Run: headless pygame with SDL's dummy video driver; simulated clock (each Clock.tick advances the game by its frame time, no real sleeping); random seed 0; keys injected as events and as key.get_pressed() state; no mouse input; restart key R tapped at the start of phases 3 and 4.
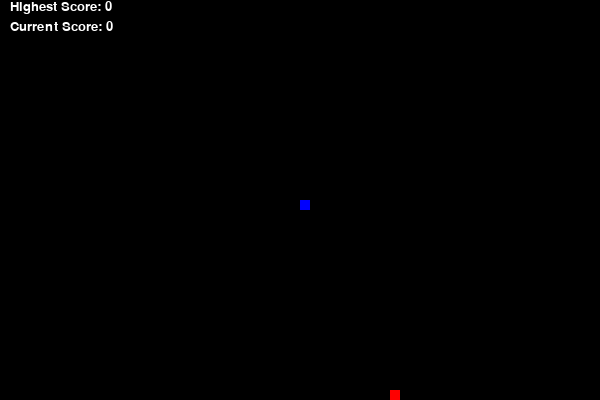
Frame 1 of 4 · flips 1–60 · no input
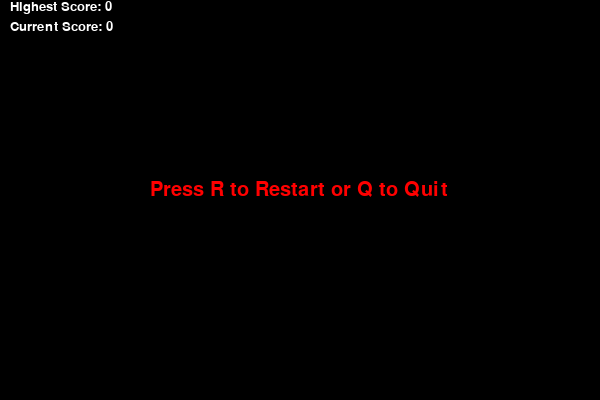
Frame 2 of 4 · flips 61–180 · tapped SPACE, RETURN · held RIGHT (→), D
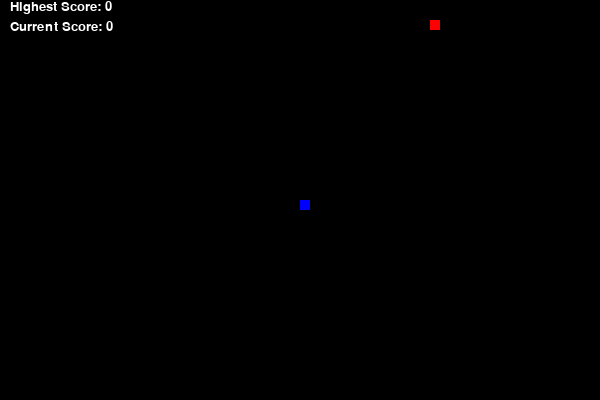
Frame 3 of 4 · flips 181–300 · tapped R · held DOWN (↓), S
Frame 4 of 4 · flips 301–420 · tapped R · held LEFT (←), A, UP (↑), W · screen same as frame 2, image omitted

The pygame program that drew these frames:

import pygame
import sys
import time
import random

class SnakeGame():

    def __init__(self, max_score) -> None:
        pygame.init()

        self.d_width = 600
        self.d_height = 400
        self.snake_block = 10

        self.dis = pygame.display.set_mode((self.d_width, self.d_height))
        pygame.display.set_caption('Snake Game')
        # blue=(0,0,255)
        self.blue = (0, 0, 255)
        self.red = (255, 0, 0)
        self.black = (0, 0, 0)
        self.green = (0, 255, 0)
        self.white = (255, 255, 255)
        self.framerate = pygame.time.Clock()

        # main game loop
        self.game_over = False
        self.game_close = False

        self.x = self.d_width / 2
        self.y = self.d_height / 2

        self.move_x = 0
        self.move_y = 0

        self.applex = round(random.randint(0, self.d_width - self.snake_block) / 10.0) * 10.0
        self.appley = round(random.randint(0, self.d_height - self.snake_block) / 10.0) * 10.0

        self.font_style = pygame.font.SysFont("bahnschrift", 30)
        self.score_font = pygame.font.SysFont("ariel", 20)

        self.snake_body = []

        self.max_score = max_score
        self.curr_score = 0

    def display_score(self, score, higest_score):
        self.highest_value = self.score_font.render("Highest Score: " + str(higest_score), True, self.white)
        self.curr_value = self.score_font.render("Current Score: " + str(score), True, self.white)
        self.dis.blit(self.highest_value, [10, 0])
        self.dis.blit(self.curr_value, [10, 20])

    def display_msg(self, msg, color):
        mesg = self.font_style.render(msg, True, color)
        self.dis.blit(mesg, [150, 180])

    def set_higest_score(self, max_score, curr_score):
        self.max_score = max(max_score, curr_score)

    def draw_snake(self):
        for pos in self.snake_body:
            pygame.draw.rect(self.dis, self.blue, pygame.Rect(pos[0], pos[1], self.snake_block, self.snake_block))

    def main_game(self):
        while not self.game_over:
            while self.game_close == True:
                self.dis.fill(self.black)
                self.display_msg("Press R to Restart or Q to Quit", self.red)
                self.display_score(self.curr_score, self.max_score)
                pygame.display.update()
    
                for event in pygame.event.get():
                    if event.type == pygame.KEYDOWN:
                        if event.key == pygame.K_q:
                            self.game_over = True
                            self.game_close = False
                        if event.key == pygame.K_r:
                            self.set_higest_score(self.max_score, self.curr_score)
                            self.__init__(max_score=self.max_score)
    
            for event in pygame.event.get():
                if event.type == pygame.QUIT:
                    self.game_over = True
                if event.type == pygame.KEYDOWN:
                    if event.key == pygame.K_LEFT:
                        self.move_x = -self.snake_block
                        self.move_y = 0
                    elif event.key == pygame.K_RIGHT:
                        self.move_x = self.snake_block
                        self.move_y = 0
                    elif event.key == pygame.K_UP:
                        self.move_y = -self.snake_block
                        self.move_x = 0
                    elif event.key == pygame.K_DOWN:
                        self.move_y = self.snake_block
                        self.move_x = 0

            # When game is over, there should messages asking 
            # if the user wants to close the game or restart
            # That's why game_close condition is set to true below instead of game_over
            if self.x >= self.d_width or self.x < 0 or self.y >=self. d_height or self.y < 0:
                self.game_close = True 

            self.x += self.move_x
            self.y += self.move_y
            self.dis.fill(self.black)
            pygame.draw.rect(self.dis, self.red, [self.applex, self.appley, self.snake_block, self.snake_block])

            self.snake_pos = [self.x,self.y]
            self.snake_body.append(self.snake_pos)
            if len(self.snake_body) > self.curr_score+1:
                del self.snake_body[0]
    
            for x in self.snake_body[:-1]:
                if x == self.snake_pos:
                    self.game_close = True

            self.draw_snake()
            self.display_score(self.curr_score,self.max_score)
            pygame.display.update()   

            if self.x == self.applex and self.y == self.appley:
                self.applex = round(random.randrange(0, self.d_width - self.snake_block) / 10.0) * 10.0
                self.appley = round(random.randrange(0, self.d_height - self.snake_block) / 10.0) * 10.0
                self.curr_score += 1

            self.framerate.tick(10)
        self.max_score = max(self.curr_score, self.max_score)
        pygame.quit()
        quit()

game = SnakeGame(0)
game.main_game()
